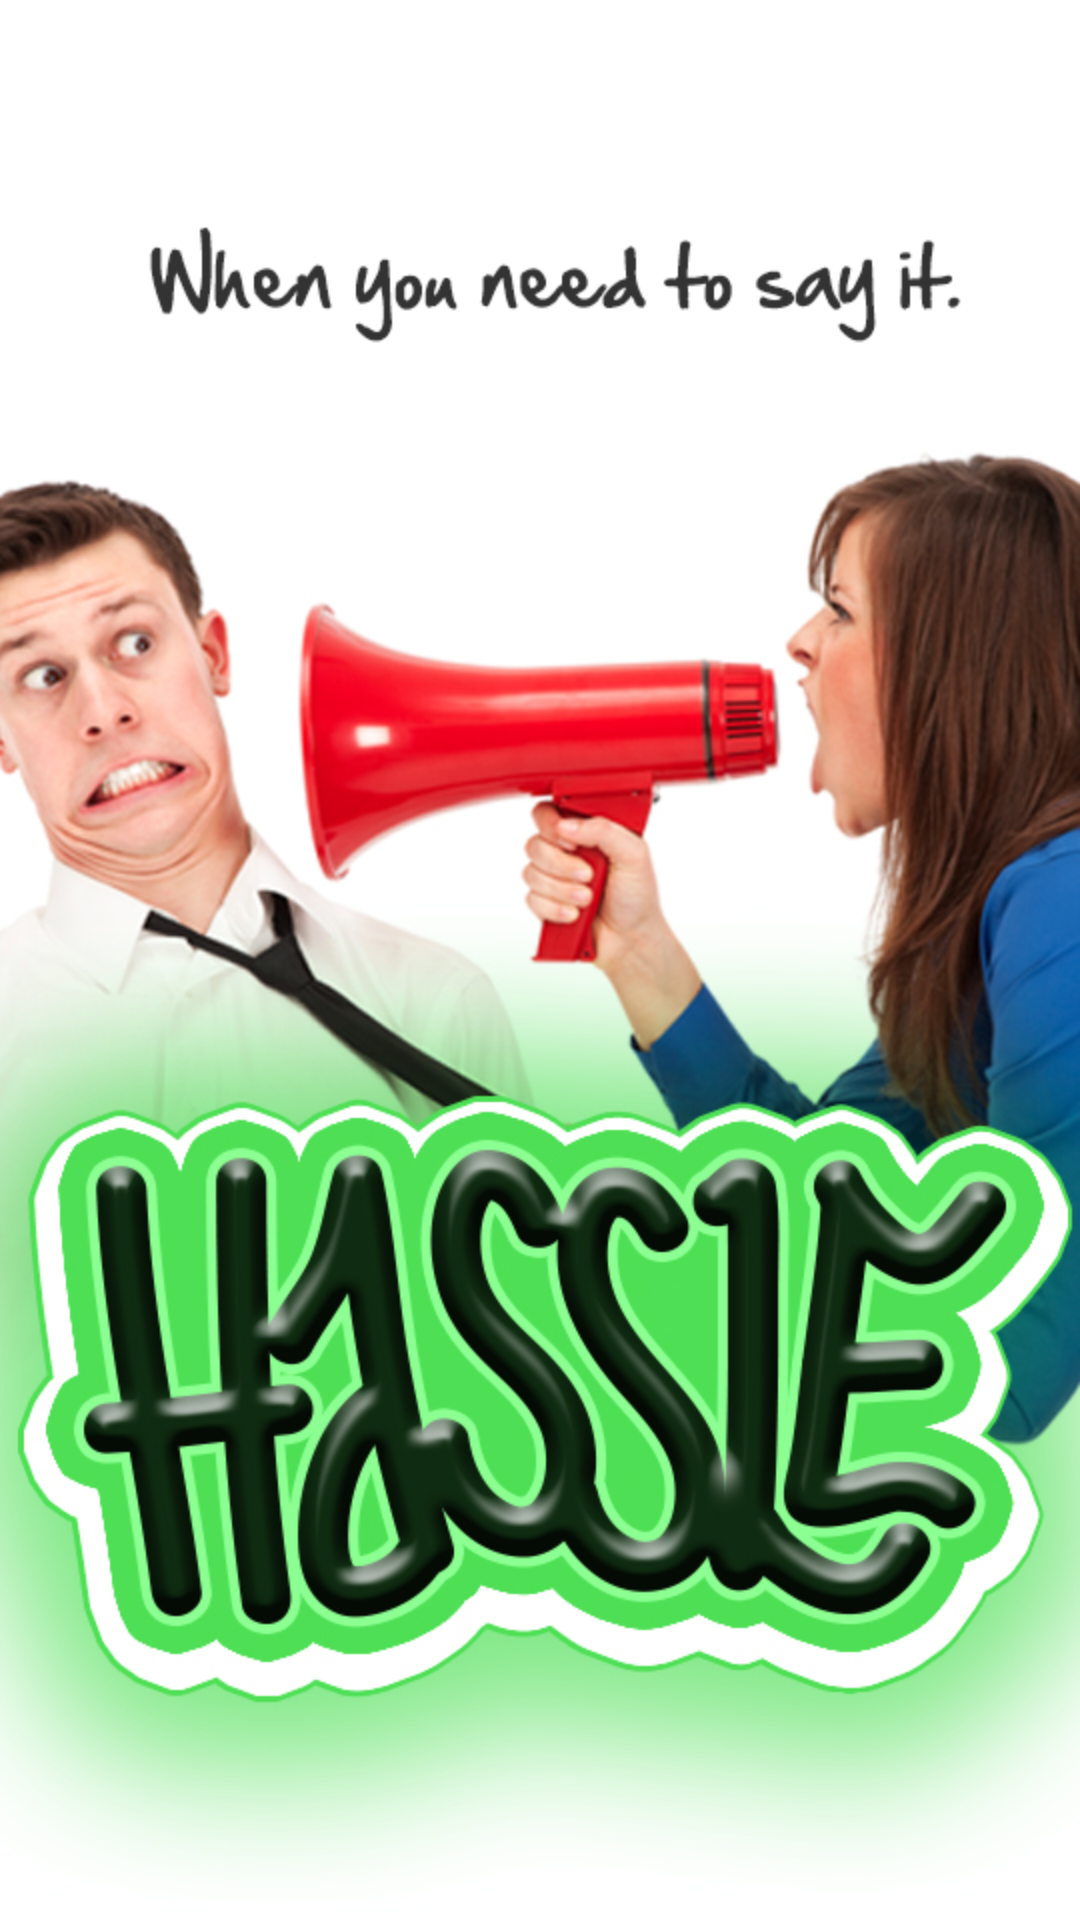

Android layout source for this screen:
<!-- AndroidManifest.xml: application theme android:Theme.NoTitleBar -->
<!-- res/layout/add_email.xml -->
<?xml version="1.0" encoding="utf-8"?>
<RelativeLayout xmlns:android="http://schemas.android.com/apk/res/android"
    android:layout_width="match_parent"
    android:layout_height="match_parent"
    android:background="@drawable/hassle_splash" >

    <LinearLayout
        android:id="@+id/layout"
        android:layout_width="match_parent"
        android:layout_height="wrap_content"
        android:layout_centerInParent="true"
        android:layout_margin="20dp"
        android:alpha="0.88"
        android:background="@drawable/btn_hassle"
        android:orientation="vertical"
        android:padding="20dp"
        android:visibility="gone" >

        <TextView
            android:layout_width="wrap_content"
            android:layout_height="wrap_content"
            android:text="@string/gmail"
            android:textColor="#FFFFFFFF"
            android:textSize="18sp" />

        <EditText
            android:id="@+id/edit_email"
            android:layout_width="match_parent"
            android:layout_height="wrap_content"
            android:inputType="textEmailAddress" />

        <TextView
            android:layout_width="wrap_content"
            android:layout_height="wrap_content"
            android:text="@string/password"
            android:textColor="#FFFFFFFF"
            android:textSize="18sp" />

        <EditText
            android:id="@+id/edit_password"
            android:layout_width="match_parent"
            android:layout_height="wrap_content"
            android:inputType="textPassword" />

        <Button
            android:id="@+id/btn_submit"
            android:layout_width="match_parent"
            android:layout_height="wrap_content"
            android:layout_marginTop="12dp"
            android:onClick="btn_submit_clicked"
            android:text="@string/submit" />
    </LinearLayout>

</RelativeLayout>
<!-- resources referenced by this layout -->
<resources>
  <!-- drawable btn_hassle (drawable) -->
  <?xml version="1.0" encoding="utf-8"?>
  <selector xmlns:android="http://schemas.android.com/apk/res/android" >
      <item android:state_pressed="false" >
          <shape android:shape="rectangle" >
              <solid android:color="@color/hassle_green" />
          </shape>
      </item>
      
      <item android:state_pressed="true" >
          <shape android:shape="rectangle" >
              <solid android:color="@color/hassle_green_selected" />
          </shape>
      </item>
      
      <item android:state_checked="true" >
          <shape android:shape="rectangle" >
              <solid android:color="@color/hassle_green_selected" />
          </shape>
      </item>
  </selector>
  <!-- drawable hassle_splash: jpg bitmap (drawable-hdpi, 309989 bytes) -->
  <string name="gmail">Gmail Address</string>
  <string name="password">Password</string>
  <string name="submit">Submit</string>
  <color name="hassle_green">#40B840</color>
  <color name="hassle_green_selected">#33AA33</color>
</resources>
